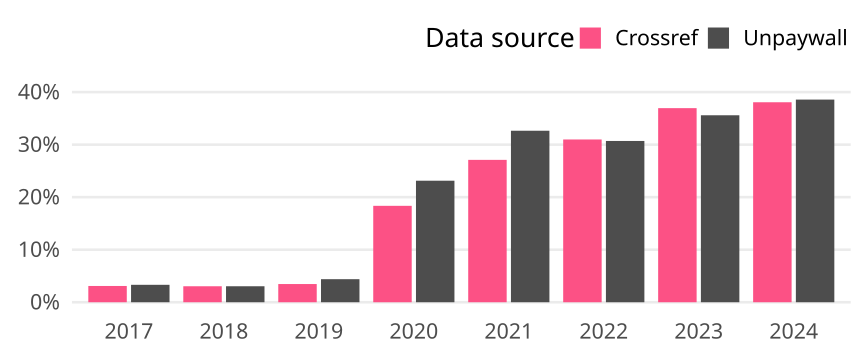

Values plotted in this chart, from the file beside it:
cr_year, cat, article_total, name, oa_articles, oa_share
2017, Germany, 452, Crossref, 14, 0.03097
2017, Germany, 452, Unpaywall, 15, 0.03319
2018, Germany, 460, Crossref, 14, 0.03043
2018, Germany, 460, Unpaywall, 14, 0.03043
2019, Germany, 433, Crossref, 15, 0.03464
2019, Germany, 433, Unpaywall, 19, 0.04388
2020, Germany, 523, Crossref, 96, 0.1836
2020, Germany, 523, Unpaywall, 121, 0.2314
2021, Germany, 487, Crossref, 132, 0.271
2021, Germany, 487, Unpaywall, 159, 0.3265
2022, Germany, 355, Crossref, 110, 0.3099
2022, Germany, 355, Unpaywall, 109, 0.307
2023, Germany, 295, Crossref, 109, 0.3695
2023, Germany, 295, Unpaywall, 105, 0.3559
2024, Germany, 197, Crossref, 75, 0.3807
2024, Germany, 197, Unpaywall, 76, 0.3858
